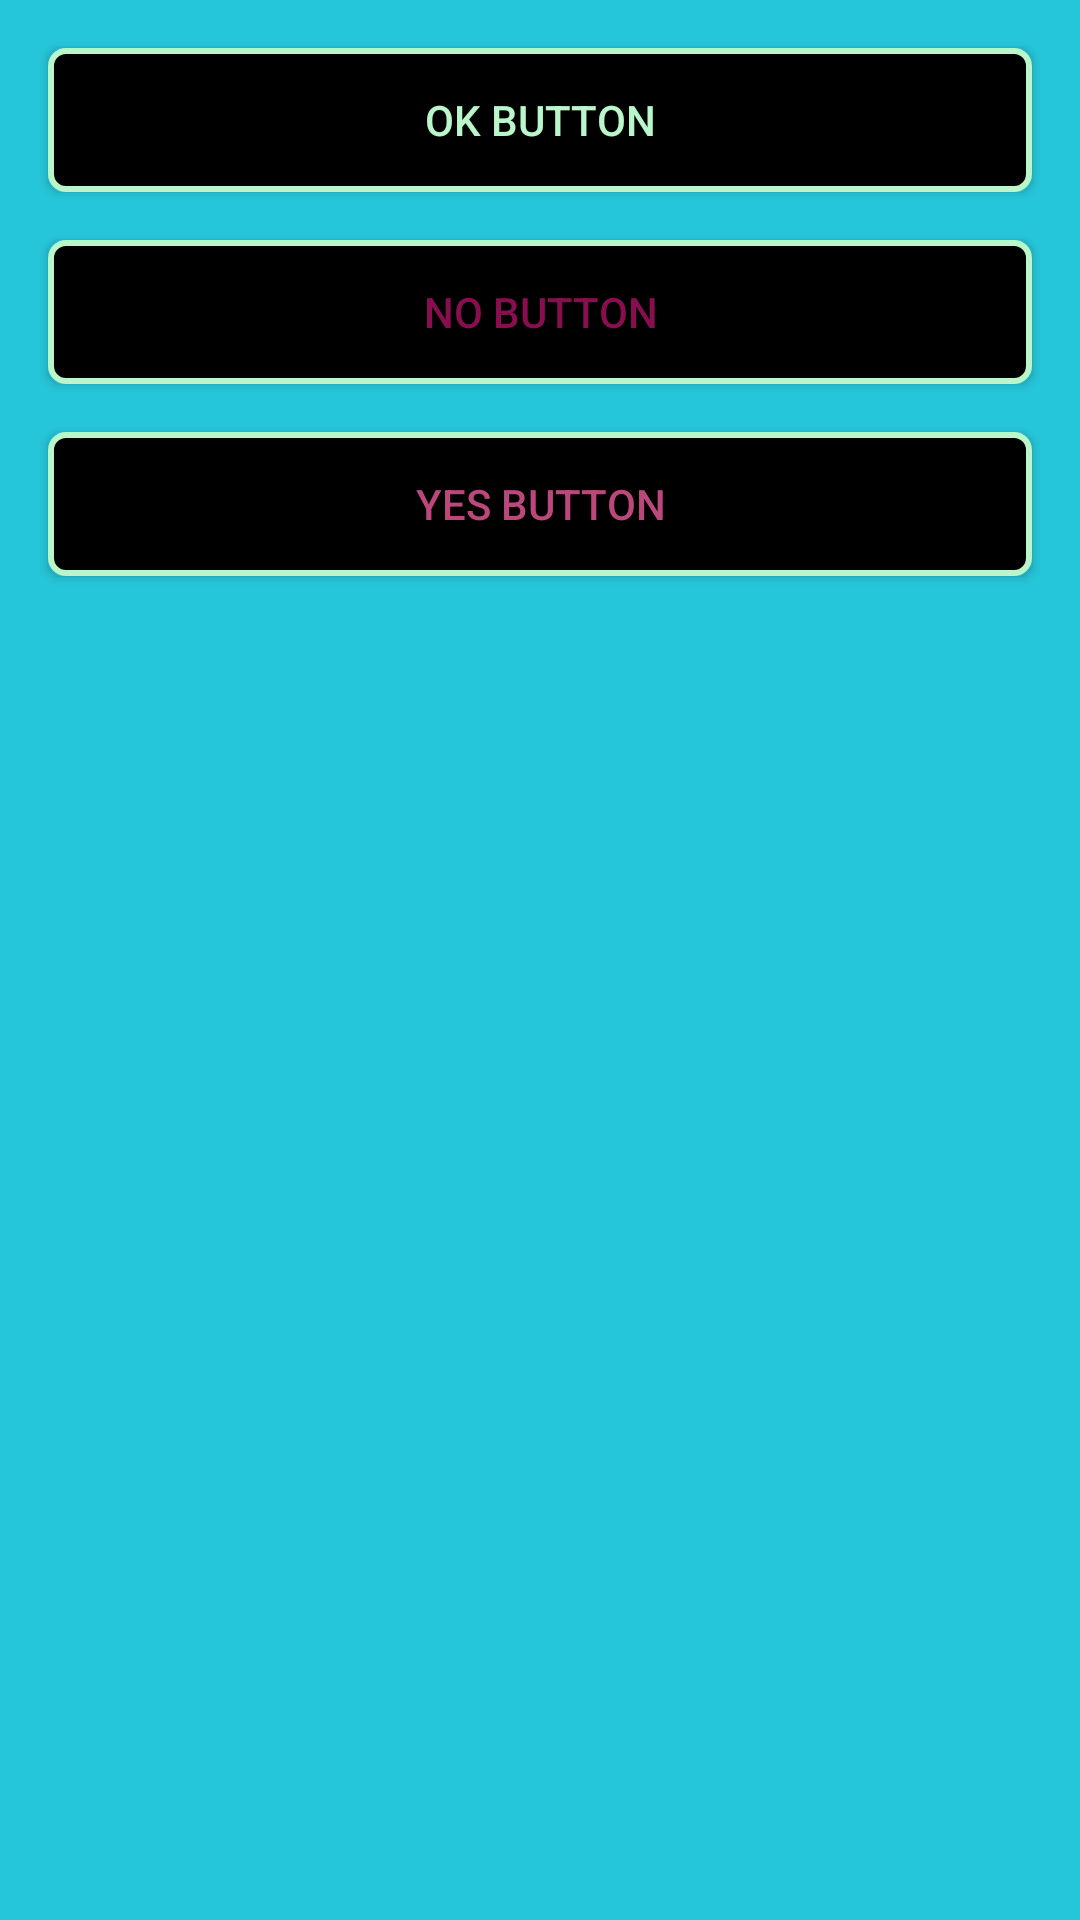

Layout XML and referenced resources for this Android screen:
<!-- AndroidManifest.xml: application theme AppTheme -->
<!-- res/layout/activity_main.xml -->
<?xml version="1.0" encoding="utf-8"?>
<androidx.constraintlayout.widget.ConstraintLayout xmlns:android="http://schemas.android.com/apk/res/android"
    xmlns:app="http://schemas.android.com/apk/res-auto"
    xmlns:tools="http://schemas.android.com/tools"
    android:layout_width="match_parent"
    android:layout_height="match_parent"
    tools:context=".MainActivity"
    android:background="@color/secondaryColor">

    <Button
        android:id="@+id/buttonOK"
        android:enabled="true"
        android:layout_width="match_parent"
        android:layout_height="wrap_content"
        android:layout_marginLeft="16dp"
        android:layout_marginTop="16dp"
        android:layout_marginRight="16dp"
        android:background="@drawable/my_custom_button"
        android:text="@string/ok_button"
        android:textColor="@color/primaryTextColor"
        app:layout_constraintEnd_toEndOf="parent"
        app:layout_constraintStart_toStartOf="parent"
        app:layout_constraintTop_toTopOf="parent" />

    <Button
        android:id="@+id/buttonNO"
        android:layout_width="match_parent"
        android:layout_height="wrap_content"
        android:layout_marginLeft="16dp"
        android:layout_marginTop="16dp"
        android:layout_marginRight="16dp"
        android:background="@drawable/my_custom_button"
        android:text="@string/no_button"
        android:textColor="@color/primaryColor"
        app:layout_constraintEnd_toEndOf="parent"
        app:layout_constraintHorizontal_bias="1.0"
        app:layout_constraintStart_toStartOf="parent"
        app:layout_constraintTop_toBottomOf="@+id/buttonOK" />

    <Button
        android:id="@+id/buttonYES"
        android:layout_width="match_parent"
        android:layout_height="wrap_content"
        android:layout_marginLeft="16dp"
        android:layout_marginTop="16dp"
        android:layout_marginRight="16dp"
        android:background="@drawable/my_custom_button"
        android:text="@string/yes_button"
        android:textColor="@color/primaryLightColor"
        app:layout_constraintEnd_toEndOf="parent"
        app:layout_constraintHorizontal_bias="1.0"
        app:layout_constraintStart_toStartOf="parent"
        app:layout_constraintTop_toBottomOf="@+id/buttonNO" />

    <ImageView
        android:id="@+id/ikonaImageView"
        android:layout_width="120dp"
        android:layout_height="160dp"
        android:layout_marginStart="16dp"
        android:layout_marginTop="16dp"
        android:contentDescription="@string/ikona_view"
        app:layout_constraintLeft_toLeftOf="parent"
        app:layout_constraintTop_toBottomOf="@+id/buttonYES"
        app:srcCompat="@drawable/ik_4" />



</androidx.constraintlayout.widget.ConstraintLayout>
<!-- resources referenced by this layout -->
<resources>
  <color name="primaryColor">#880e4f</color>
  <color name="primaryLightColor">#bc477b</color>
  <color name="primaryTextColor">#b9f6ca</color>
  <color name="secondaryColor">#26c6da</color>
  <!-- drawable my_custom_button (drawable) -->
  <?xml version="1.0" encoding="utf-8"?>
  <shape xmlns:android="http://schemas.android.com/apk/res/android">
  
      <solid android:color="@color/secondaryTextColor"/>
      <stroke android:color="@color/primaryTextColor"
          android:width="2dp"/>
      <corners android:radius="5dp"/>
  
  </shape>
  <string name="ikona_view">Ikona view</string>
  <string name="no_button">NO Button</string>
  <string name="ok_button">OK Button</string>
  <string name="yes_button">YES Button</string>
  <style name="AppTheme" parent="Theme.AppCompat.Light.DarkActionBar">
          
          <item name="colorPrimary">@color/primaryLightColor</item>
          <item name="colorPrimaryDark">@color/primaryColor</item>
          <item name="colorAccent">@color/secondaryColor</item>
      </style>
  <color name="secondaryTextColor">#000000</color>
</resources>
